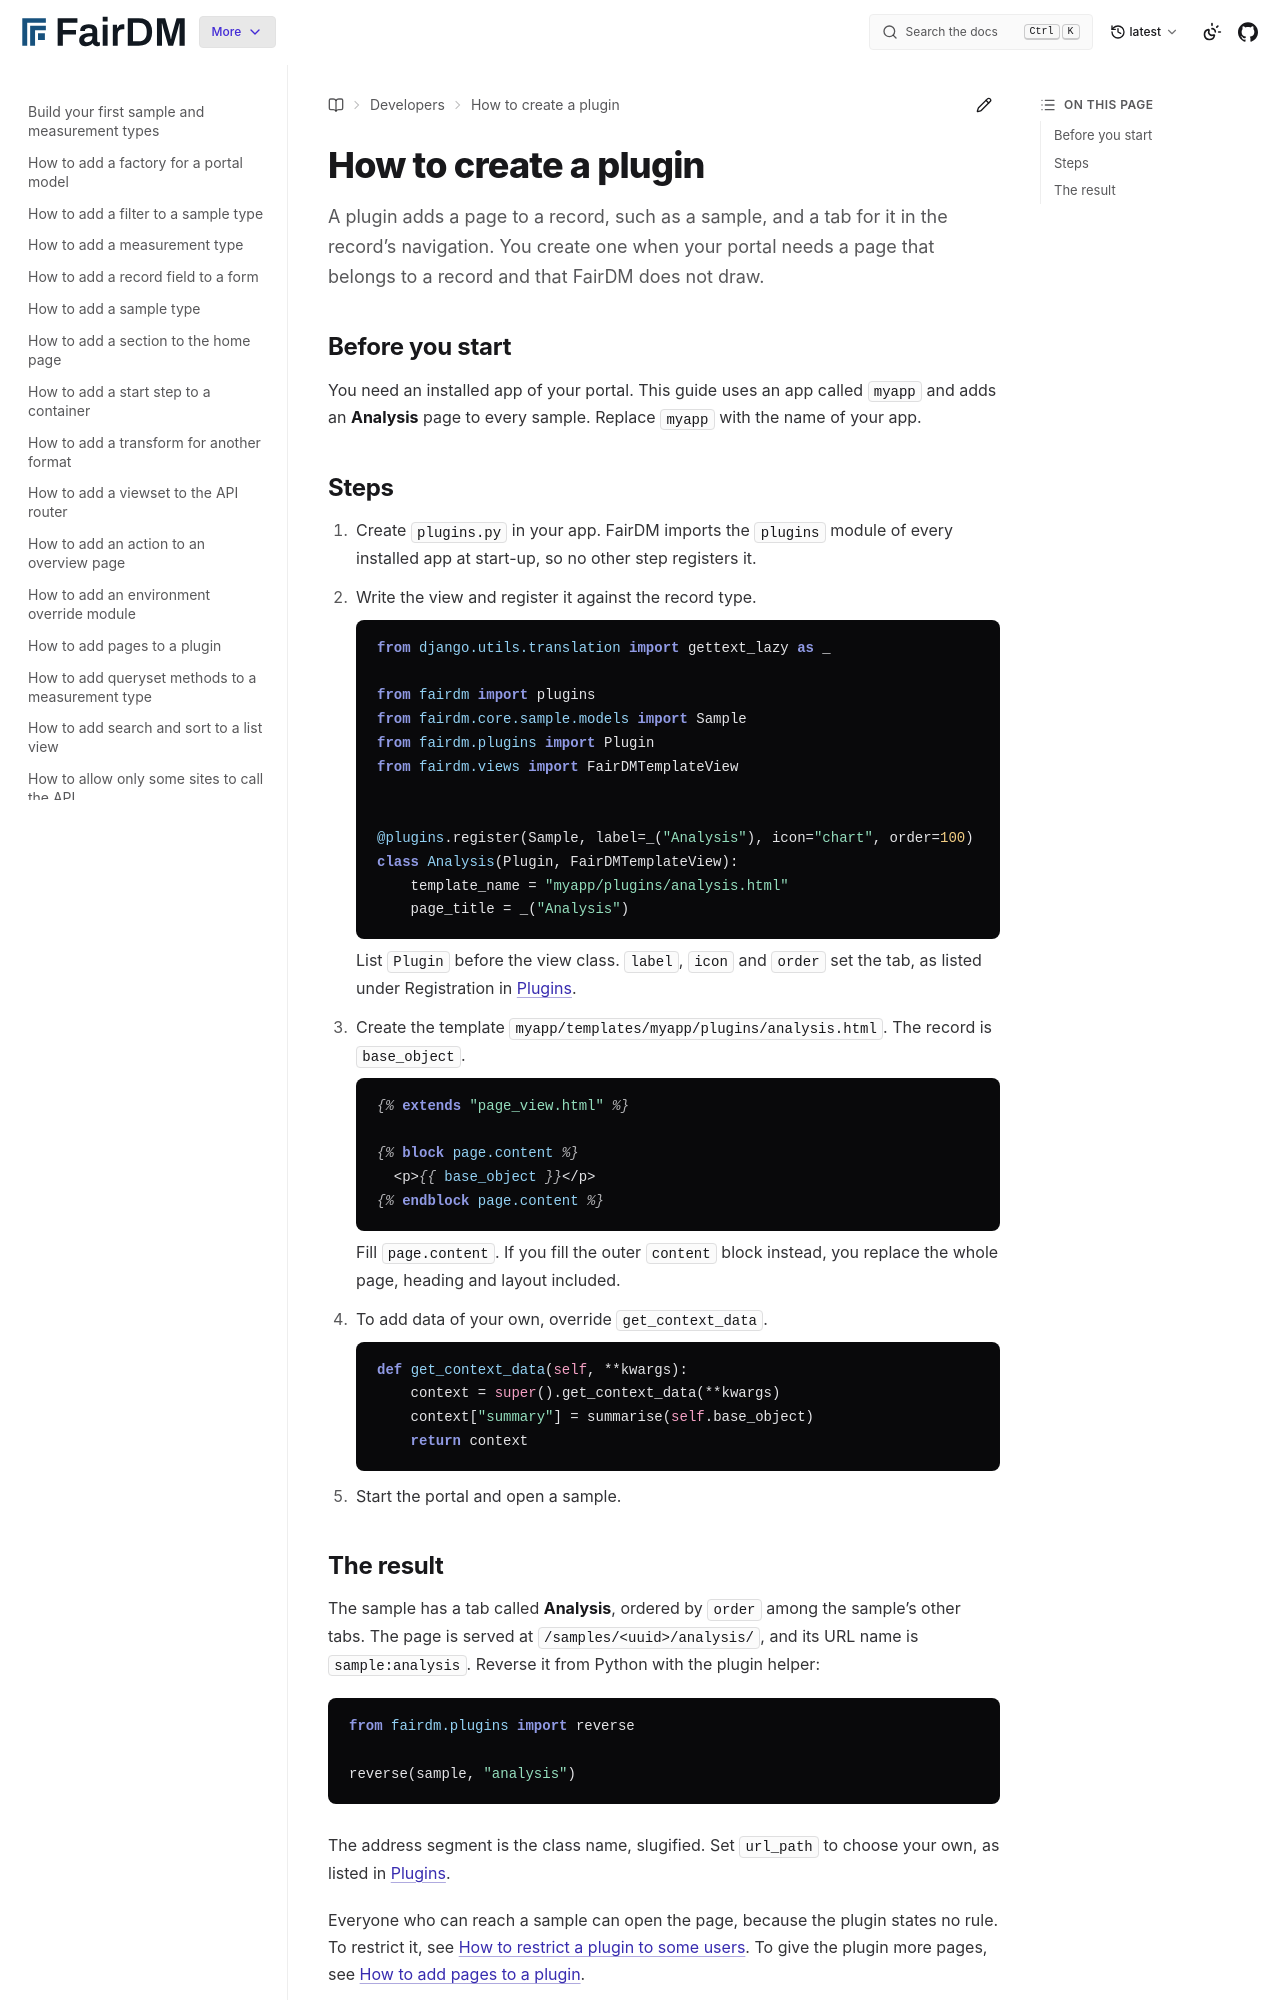

repository: FAIR-DM/fairdm · page: latest/developers/how-to/create-a-plugin.html · generator: sphinx

# How to create a plugin

A plugin adds a page to a record, such as a sample, and a tab for it in the record's navigation. You create one when your portal needs a page that belongs to a record and that FairDM does not draw.

## Before you start

You need an installed app of your portal. This guide uses an app called `myapp` and adds an **Analysis** page to every sample. Replace `myapp` with the name of your app.

## Steps

1. Create `plugins.py` in your app. FairDM imports the `plugins` module of every installed app at start-up, so no other step registers it.

2. Write the view and register it against the record type.

   ```python
   from django.utils.translation import gettext_lazy as _

   from fairdm import plugins
   from fairdm.core.sample.models import Sample
   from fairdm.plugins import Plugin
   from fairdm.views import FairDMTemplateView


   @plugins.register(Sample, label=_("Analysis"), icon="chart", order=100)
   class Analysis(Plugin, FairDMTemplateView):
       template_name = "myapp/plugins/analysis.html"
       page_title = _("Analysis")
   ```

   List `Plugin` before the view class. `label`, `icon` and `order` set the tab, as listed under Registration in [Plugins](../reference/plugins.md).

3. Create the template `myapp/templates/myapp/plugins/analysis.html`. The record is `base_object`.

   ```django
   {% extends "page_view.html" %}

   {% block page.content %}
     <p>{{ base_object }}</p>
   {% endblock page.content %}
   ```

   Fill `page.content`. If you fill the outer `content` block instead, you replace the whole page, heading and layout included.

4. To add data of your own, override `get_context_data`.

   ```python
   def get_context_data(self, **kwargs):
       context = super().get_context_data(**kwargs)
       context["summary"] = summarise(self.base_object)
       return context
   ```

5. Start the portal and open a sample.
